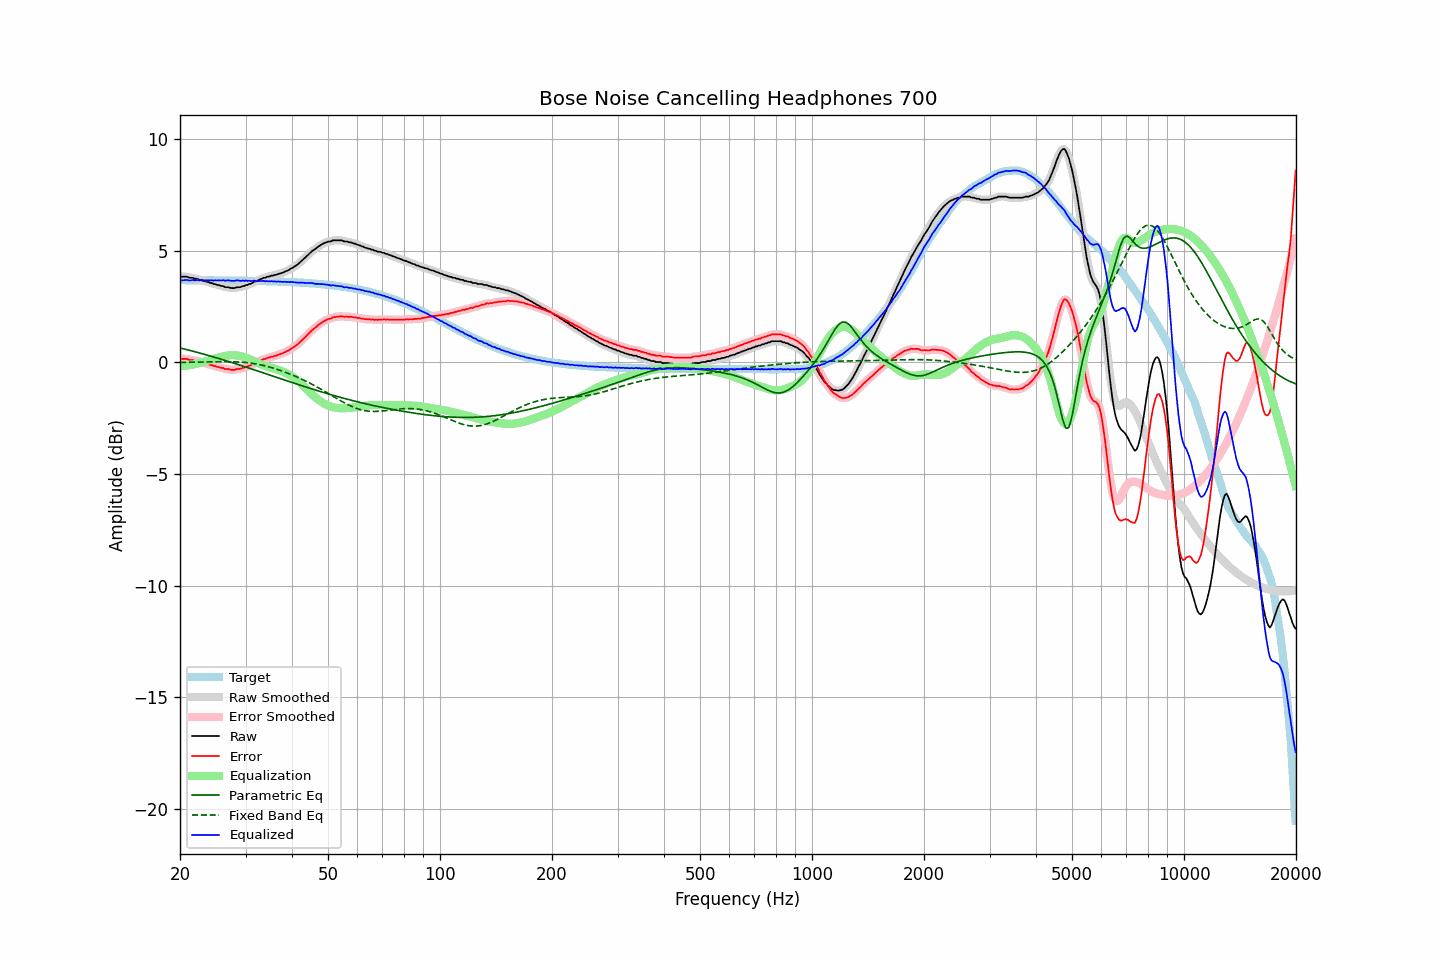

The data file committed next to this chart (first rows):
frequency, raw, error, smoothed, error_smoothed, equalization, parametric_eq, fixed_band_eq, equalized_raw, equalized_smoothed, target
20.00, 3.86, 0.18, 3.85, 0.17, -0.17, 0.65, -0.00, 3.69, 3.68, 3.68
20.20, 3.84, 0.16, 3.85, 0.17, -0.17, 0.63, -0.00, 3.67, 3.68, 3.68
20.40, 3.84, 0.16, 3.84, 0.16, -0.16, 0.61, -0.00, 3.68, 3.68, 3.68
20.61, 3.84, 0.16, 3.84, 0.16, -0.15, 0.59, -0.00, 3.68, 3.68, 3.68
20.81, 3.84, 0.16, 3.83, 0.15, -0.14, 0.58, 0.00, 3.69, 3.69, 3.68
21.02, 3.82, 0.14, 3.81, 0.13, -0.13, 0.56, 0.00, 3.68, 3.68, 3.68
21.23, 3.79, 0.11, 3.80, 0.12, -0.12, 0.54, 0.00, 3.66, 3.68, 3.68
21.44, 3.79, 0.11, 3.78, 0.11, -0.11, 0.52, 0.00, 3.68, 3.67, 3.68
21.66, 3.79, 0.11, 3.77, 0.09, -0.10, 0.50, 0.01, 3.69, 3.68, 3.68
21.87, 3.75, 0.07, 3.76, 0.08, -0.08, 0.48, 0.01, 3.67, 3.68, 3.68
22.09, 3.75, 0.07, 3.74, 0.07, -0.06, 0.46, 0.01, 3.68, 3.68, 3.68
22.31, 3.74, 0.06, 3.73, 0.05, -0.05, 0.44, 0.01, 3.69, 3.68, 3.68
22.54, 3.70, 0.02, 3.71, 0.03, -0.03, 0.42, 0.01, 3.67, 3.68, 3.68
22.76, 3.70, 0.02, 3.69, 0.01, -0.01, 0.40, 0.01, 3.68, 3.68, 3.68
22.99, 3.67, -0.01, 3.67, -0.01, 0.01, 0.38, 0.01, 3.67, 3.67, 3.68
23.22, 3.65, -0.03, 3.65, -0.03, 0.03, 0.36, 0.02, 3.67, 3.68, 3.68
23.45, 3.63, -0.05, 3.63, -0.05, 0.05, 0.34, 0.02, 3.68, 3.68, 3.68
23.69, 3.61, -0.07, 3.61, -0.07, 0.07, 0.32, 0.02, 3.68, 3.68, 3.68
23.92, 3.59, -0.09, 3.59, -0.09, 0.09, 0.30, 0.02, 3.68, 3.68, 3.67
24.16, 3.56, -0.12, 3.56, -0.11, 0.11, 0.28, 0.02, 3.67, 3.67, 3.67
24.40, 3.55, -0.13, 3.54, -0.13, 0.13, 0.26, 0.02, 3.68, 3.67, 3.67
24.65, 3.51, -0.17, 3.52, -0.16, 0.15, 0.24, 0.03, 3.66, 3.67, 3.67
24.89, 3.51, -0.17, 3.50, -0.18, 0.17, 0.22, 0.03, 3.68, 3.67, 3.67
25.14, 3.47, -0.20, 3.48, -0.20, 0.19, 0.20, 0.03, 3.66, 3.67, 3.67
25.39, 3.47, -0.20, 3.46, -0.21, 0.21, 0.18, 0.03, 3.68, 3.67, 3.67
25.65, 3.44, -0.23, 3.44, -0.23, 0.23, 0.15, 0.03, 3.67, 3.67, 3.67
25.91, 3.42, -0.25, 3.42, -0.25, 0.25, 0.13, 0.03, 3.67, 3.67, 3.67
26.16, 3.42, -0.25, 3.40, -0.27, 0.27, 0.11, 0.03, 3.68, 3.67, 3.67
26.43, 3.37, -0.30, 3.38, -0.28, 0.29, 0.09, 0.03, 3.65, 3.67, 3.67
26.69, 3.37, -0.30, 3.37, -0.30, 0.30, 0.07, 0.03, 3.67, 3.67, 3.67
26.96, 3.37, -0.30, 3.35, -0.31, 0.31, 0.04, 0.03, 3.68, 3.67, 3.67
27.23, 3.35, -0.32, 3.35, -0.32, 0.32, 0.02, 0.03, 3.67, 3.67, 3.67
27.50, 3.33, -0.34, 3.33, -0.33, 0.33, -0.00, 0.03, 3.65, 3.66, 3.67
27.77, 3.33, -0.34, 3.33, -0.34, 0.33, -0.03, 0.03, 3.65, 3.65, 3.66
28.05, 3.33, -0.34, 3.34, -0.33, 0.32, -0.05, 0.03, 3.65, 3.66, 3.66
28.33, 3.36, -0.31, 3.35, -0.31, 0.32, -0.07, 0.02, 3.67, 3.67, 3.66
28.62, 3.37, -0.29, 3.36, -0.30, 0.31, -0.09, 0.02, 3.67, 3.66, 3.66
28.90, 3.37, -0.29, 3.37, -0.29, 0.29, -0.12, 0.02, 3.66, 3.66, 3.66
29.19, 3.38, -0.28, 3.38, -0.28, 0.27, -0.14, 0.01, 3.65, 3.66, 3.66
29.48, 3.42, -0.24, 3.41, -0.25, 0.25, -0.16, 0.01, 3.67, 3.66, 3.66
29.78, 3.42, -0.24, 3.43, -0.23, 0.23, -0.19, -0.00, 3.65, 3.66, 3.66
30.08, 3.47, -0.19, 3.45, -0.20, 0.21, -0.21, -0.01, 3.67, 3.66, 3.66
30.38, 3.47, -0.19, 3.47, -0.18, 0.18, -0.23, -0.01, 3.65, 3.65, 3.65
30.68, 3.51, -0.15, 3.50, -0.15, 0.15, -0.26, -0.02, 3.66, 3.65, 3.65
30.99, 3.52, -0.14, 3.53, -0.13, 0.12, -0.28, -0.03, 3.64, 3.65, 3.65
31.30, 3.56, -0.09, 3.56, -0.09, 0.09, -0.31, -0.04, 3.64, 3.65, 3.65
31.61, 3.61, -0.04, 3.59, -0.06, 0.06, -0.33, -0.05, 3.66, 3.65, 3.65
31.93, 3.63, -0.02, 3.63, -0.02, 0.02, -0.35, -0.07, 3.65, 3.65, 3.65
32.24, 3.65, 0.00, 3.66, 0.01, -0.01, -0.38, -0.08, 3.64, 3.65, 3.65
32.57, 3.70, 0.05, 3.69, 0.04, -0.05, -0.40, -0.09, 3.65, 3.64, 3.64
32.89, 3.73, 0.08, 3.73, 0.08, -0.08, -0.43, -0.11, 3.65, 3.65, 3.64
33.22, 3.75, 0.11, 3.75, 0.11, -0.11, -0.45, -0.12, 3.64, 3.65, 3.64
33.55, 3.79, 0.15, 3.78, 0.14, -0.14, -0.47, -0.14, 3.65, 3.64, 3.64
33.89, 3.79, 0.15, 3.80, 0.16, -0.16, -0.50, -0.16, 3.63, 3.64, 3.64
34.23, 3.83, 0.19, 3.82, 0.18, -0.18, -0.52, -0.18, 3.64, 3.63, 3.64
34.57, 3.84, 0.20, 3.84, 0.21, -0.21, -0.55, -0.20, 3.63, 3.63, 3.63
34.92, 3.86, 0.23, 3.86, 0.23, -0.23, -0.57, -0.22, 3.63, 3.63, 3.63
35.27, 3.89, 0.26, 3.88, 0.25, -0.25, -0.60, -0.24, 3.64, 3.63, 3.63
35.62, 3.89, 0.26, 3.90, 0.27, -0.27, -0.62, -0.26, 3.62, 3.63, 3.63
35.97, 3.92, 0.29, 3.91, 0.29, -0.29, -0.64, -0.28, 3.63, 3.62, 3.62
... 635 more rows
